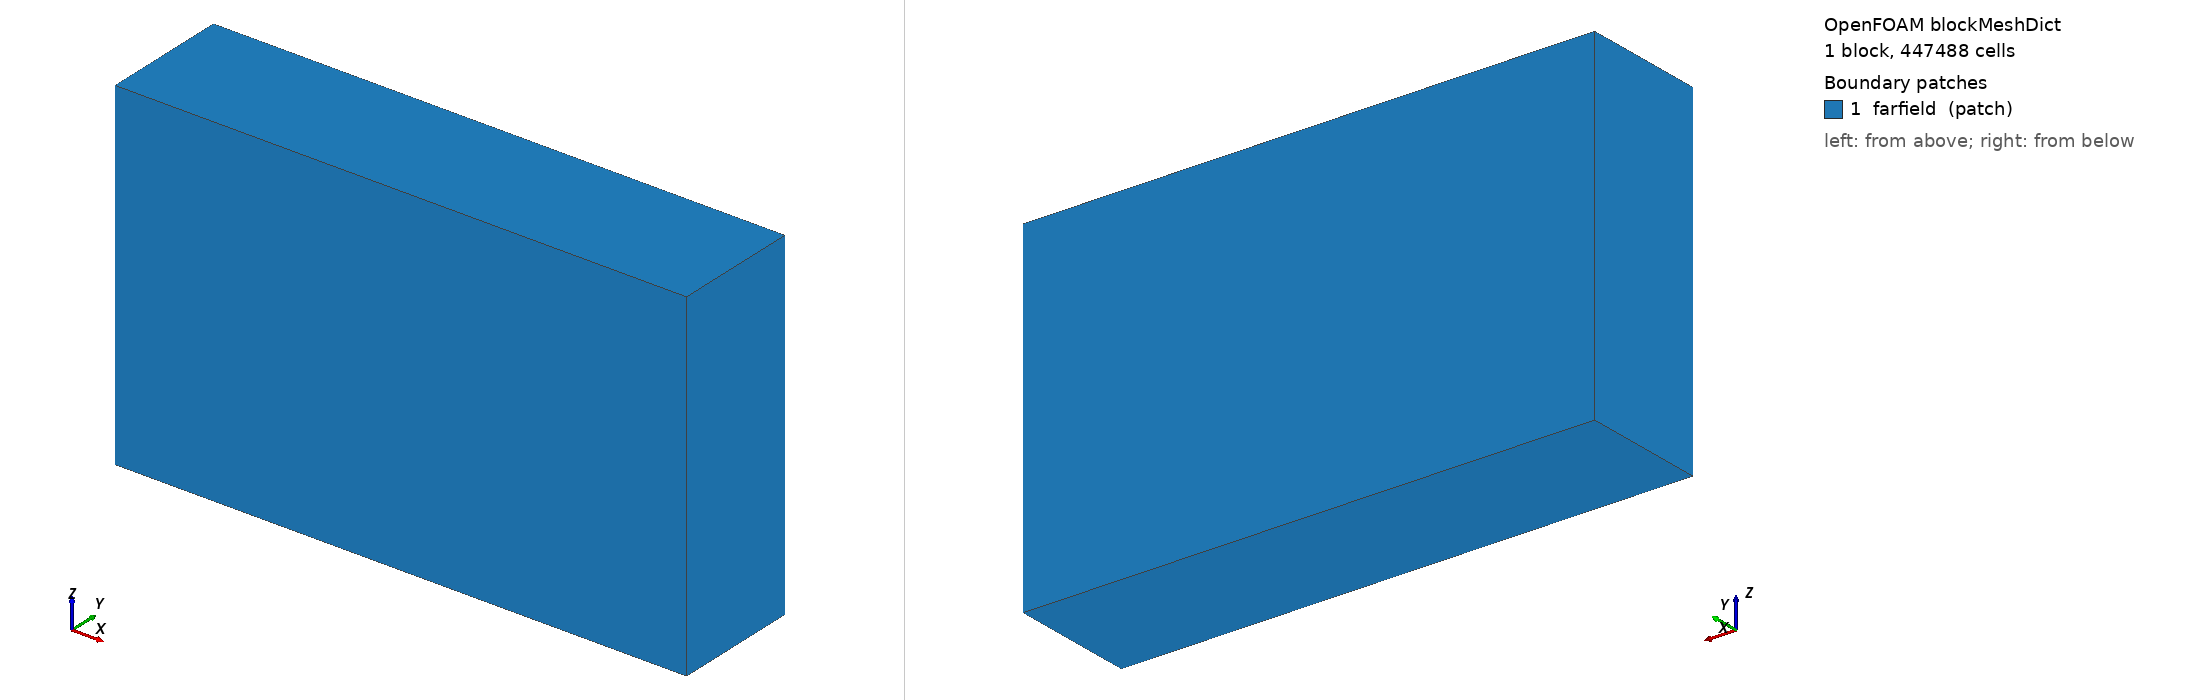

OpenFOAM case: the mesh blockMesh builds from blockMeshDict, 1 block(s), 447488 cells. Boundary patches (legend numbers): 1 farfield (patch). Left view from above one corner, right view from below the opposite corner. Boundary conditions: 0 field file(s) under 0/; 0 of 1 drawn patches have an entry in a shipped field file.

=== system/blockMeshDict ===
FoamFile
{
    version     2.0;
    format      ascii;
    class       dictionary;
    location    "system";
    object      blockMeshDict;
}

scale 1;

vertices
(
    (-3.132 -1.167 -2.988)
    (7.308 -1.167 -2.988)
    (7.308 1.167 -2.988)
    (-3.132 1.167 -2.988)
    (-3.132 -1.167 3.276)
    (7.308 -1.167 3.276)
    (7.308 1.167 3.276)
    (-3.132 1.167 3.276)
);

blocks
(
    hex (0 1 2 3 4 5 6 7) (152 32 92) simpleGrading (1 1 1)
);

edges ();

boundary
(
    farfield
    {
        type patch;
        faces
        (
            (0 3 2 1)
            (4 5 6 7)
            (0 1 5 4)
            (2 3 7 6)
            (1 2 6 5)
            (0 4 7 3)
        );
    }
);

mergePatchPairs ();
